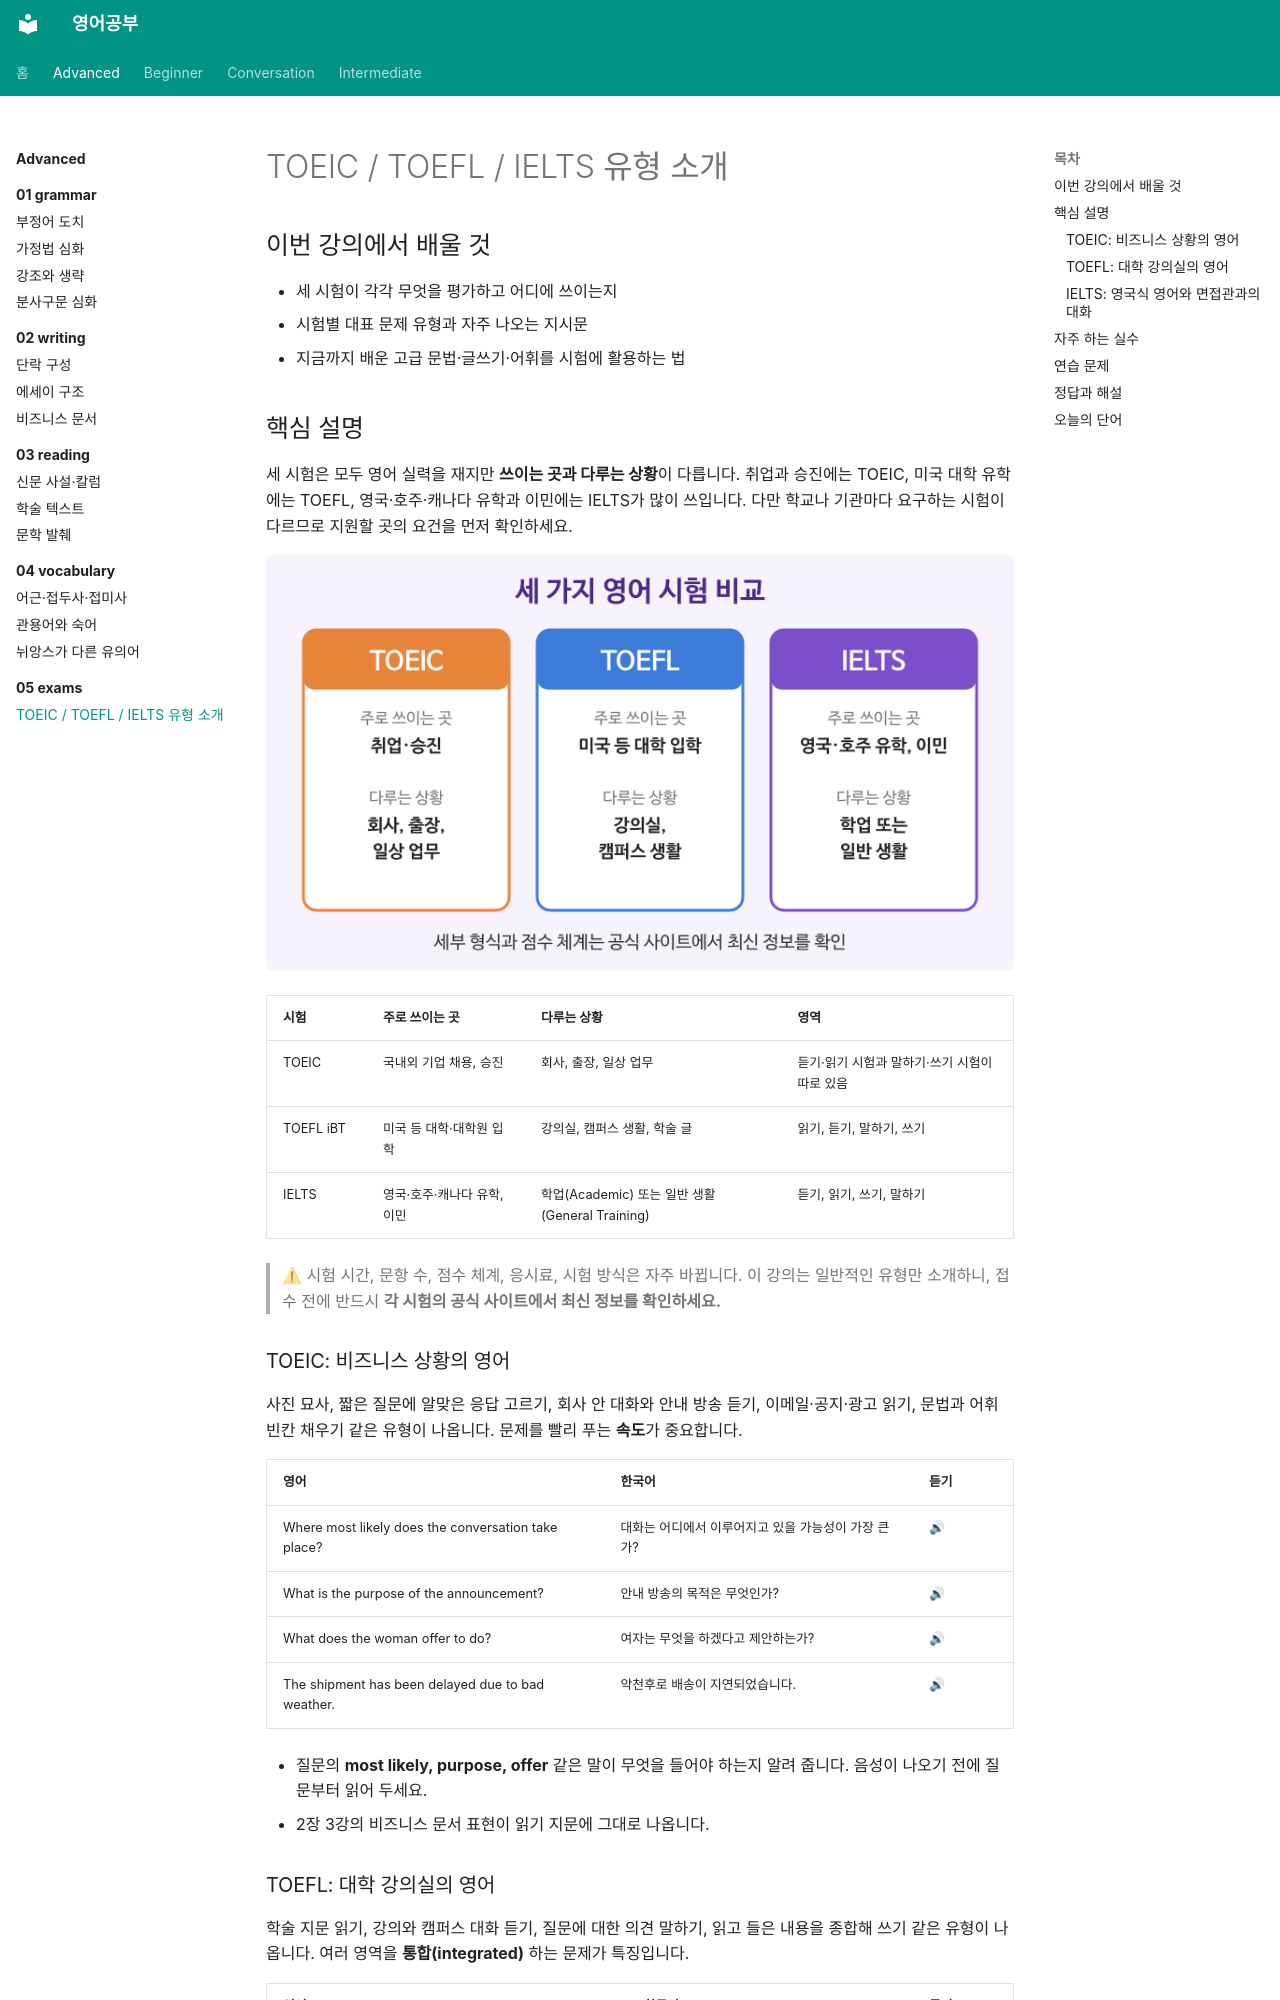

repository: goodhosup/english-study · page: advanced/05-exams/01-exam-overview/index.html · generator: mkdocs

---
track: advanced
chapter: 5
lesson: 1
title: TOEIC / TOEFL / IELTS 유형 소개
tags: [시험, TOEIC, TOEFL, IELTS]
---

# TOEIC / TOEFL / IELTS 유형 소개

## 이번 강의에서 배울 것

- 세 시험이 각각 무엇을 평가하고 어디에 쓰이는지
- 시험별 대표 문제 유형과 자주 나오는 지시문
- 지금까지 배운 고급 문법·글쓰기·어휘를 시험에 활용하는 법

## 핵심 설명

세 시험은 모두 영어 실력을 재지만 **쓰이는 곳과 다루는 상황**이 다릅니다. 취업과 승진에는 TOEIC, 미국 대학 유학에는 TOEFL, 영국·호주·캐나다 유학과 이민에는 IELTS가 많이 쓰입니다. 다만 학교나 기관마다 요구하는 시험이 다르므로 지원할 곳의 요건을 먼저 확인하세요.

![TOEIC, TOEFL, IELTS를 비교한 그림. 각각 비즈니스와 일상, 미국 대학 수업, 영국식 학업과 생활을 다룬다](images/01-exam-overview-1.png)

| 시험 | 주로 쓰이는 곳 | 다루는 상황 | 영역 |
|---|---|---|---|
| TOEIC | 국내외 기업 채용, 승진 | 회사, 출장, 일상 업무 | 듣기·읽기 시험과 말하기·쓰기 시험이 따로 있음 |
| TOEFL iBT | 미국 등 대학·대학원 입학 | 강의실, 캠퍼스 생활, 학술 글 | 읽기, 듣기, 말하기, 쓰기 |
| IELTS | 영국·호주·캐나다 유학, 이민 | 학업(Academic) 또는 일반 생활(General Training) | 듣기, 읽기, 쓰기, 말하기 |

> ⚠ 시험 시간, 문항 수, 점수 체계, 응시료, 시험 방식은 자주 바뀝니다. 이 강의는 일반적인 유형만 소개하니, 접수 전에 반드시 **각 시험의 공식 사이트에서 최신 정보를 확인하세요.**

### TOEIC: 비즈니스 상황의 영어

사진 묘사, 짧은 질문에 알맞은 응답 고르기, 회사 안 대화와 안내 방송 듣기, 이메일·공지·광고 읽기, 문법과 어휘 빈칸 채우기 같은 유형이 나옵니다. 문제를 빨리 푸는 **속도**가 중요합니다.

| 영어 | 한국어 | 듣기 |
|---|---|---|
| Where most likely does the conversation take place? | 대화는 어디에서 이루어지고 있을 가능성이 가장 큰가? | [🔊](audio/01-exam-overview-01.mp3) |
| What is the purpose of the announcement? | 안내 방송의 목적은 무엇인가? | [🔊](audio/01-exam-overview-02.mp3) |
| What does the woman offer to do? | 여자는 무엇을 하겠다고 제안하는가? | [🔊](audio/01-exam-overview-03.mp3) |
| The shipment has been delayed due to bad weather. | 악천후로 배송이 지연되었습니다. | [🔊](audio/01-exam-overview-04.mp3) |

- 질문의 **most likely, purpose, offer** 같은 말이 무엇을 들어야 하는지 알려 줍니다. 음성이 나오기 전에 질문부터 읽어 두세요.
- 2장 3강의 비즈니스 문서 표현이 읽기 지문에 그대로 나옵니다.
